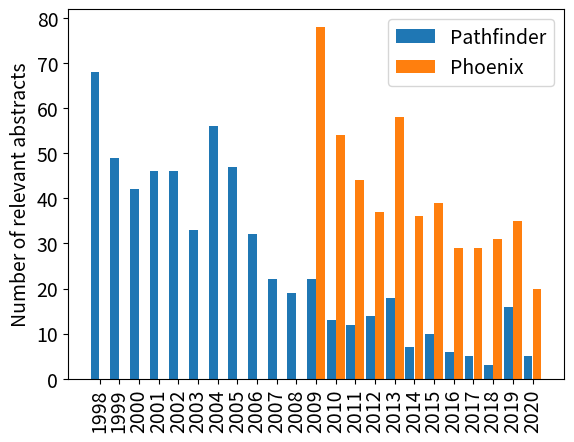

The script that saved this image:
# Plot the number of relevant documents per year
# [redacted]
# 9/13/20
import pylab as pl
import matplotlib.ticker as ticker
import numpy as np


pl.figure()
mpf_yrs = range(1998, 2021)
# Obtained from
# cd /proj/mte/data/corpus-lpsc/mpf/
# ls *txt | cut -f1 -d'_' | sort | uniq -c
mpf_cnt = [68,49,42,46,46,33,56,47,32,22,19,22,13,12,14,18,7,10,6,5,3,16,5]
pl.bar(mpf_yrs, mpf_cnt)
pl.xlabel('Year')
pl.ylabel('Pathfinder-related abstracts')
mpf_file = 'mpf-by-year.png'
pl.savefig(mpf_file, bbox_inches='tight')
print('Saved MPF histogram to %s' % mpf_file)

pl.clf()
phx_yrs = range(2009, 2021)
# Obtained from
# cd /proj/mte/data/corpus-lpsc/phx/
# ls *txt | cut -f1 -d'_' | sort | uniq -c
phx_cnt = cnt=[78,54,44,37,58,36,39,29,29,31,35,20]
pl.bar(phx_yrs, phx_cnt)
pl.xlabel('Year')
pl.ylabel('Phoenix-related abstracts')
phx_file = 'phx-by-year.png'
pl.savefig(phx_file, bbox_inches='tight')
print('Saved PHX histogram to %s' % phx_file)

# Joint plot
pl.clf()
width = 0.5
bar_width = width - 0.05
shift = 0.23
#shift = 0.4
x = np.arange(len(mpf_yrs))
pl.bar(x - shift, mpf_cnt, width=bar_width, label='Pathfinder')
pl.bar(x[phx_yrs[0] - mpf_yrs[0]:] + shift, phx_cnt, width=bar_width, label='Phoenix')
#pl.axhline(res_aegis_alg, linestyle='--', color='m', label='AEGIS')
#pl.axhline(res_random, linestyle=':', color='gray', label='Random')
pl.ylabel('Number of relevant abstracts', fontsize=14)
pl.gca().set_xticks(x)
pl.gca().set_xticklabels(mpf_yrs, rotation='vertical')
tick_spacing = 3
#pl.gca().xaxis.set_major_locator(ticker.MultipleLocator(tick_spacing))
#pl.gca().xaxis.set_minor_locator(ticker.MultipleLocator(1))
pl.yticks(fontsize=14)
pl.xticks(fontsize=14)
#pl.legend(loc='lower center', fontsize=14)
pl.legend(fontsize=14)
all_file = 'all-by-year.pdf'
pl.savefig(all_file, bbox_inches='tight')
print('Saved joint histogram to %s' % all_file)
